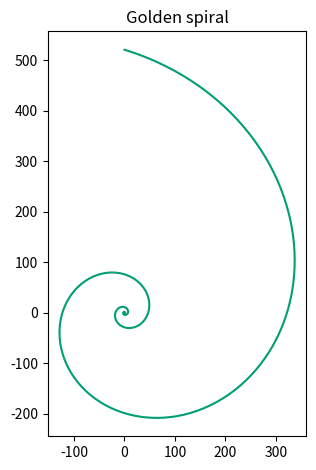

The matplotlib source for this figure:
import numpy as np
import matplotlib.pyplot as plt

phi = (1+5**0.5)/2

def P2C(r, theta):
	x = r*np.cos(theta)
	y = r*np.sin(theta)
	return x, y
	
def s2r(s, a = 1, c = phi**(2/np.pi)):
	return a*c**s
	
npoint = 1000
ncircle = 3.25
ls = np.linspace(0, ncircle*2*np.pi, npoint)
lr = s2r(ls)

lx, ly = P2C(lr, ls)

c = '#009E73'
plt.figure()
ax = plt.subplot(111)
ax.set_aspect(aspect=1)
plt.plot(lx, ly, color=c)
plt.title(r'Golden spiral')#: $N_{c}='+str(ncircle)+'$')
plt.tight_layout()
plt.savefig('nautilus.pdf')
plt.show()
plt.close()
